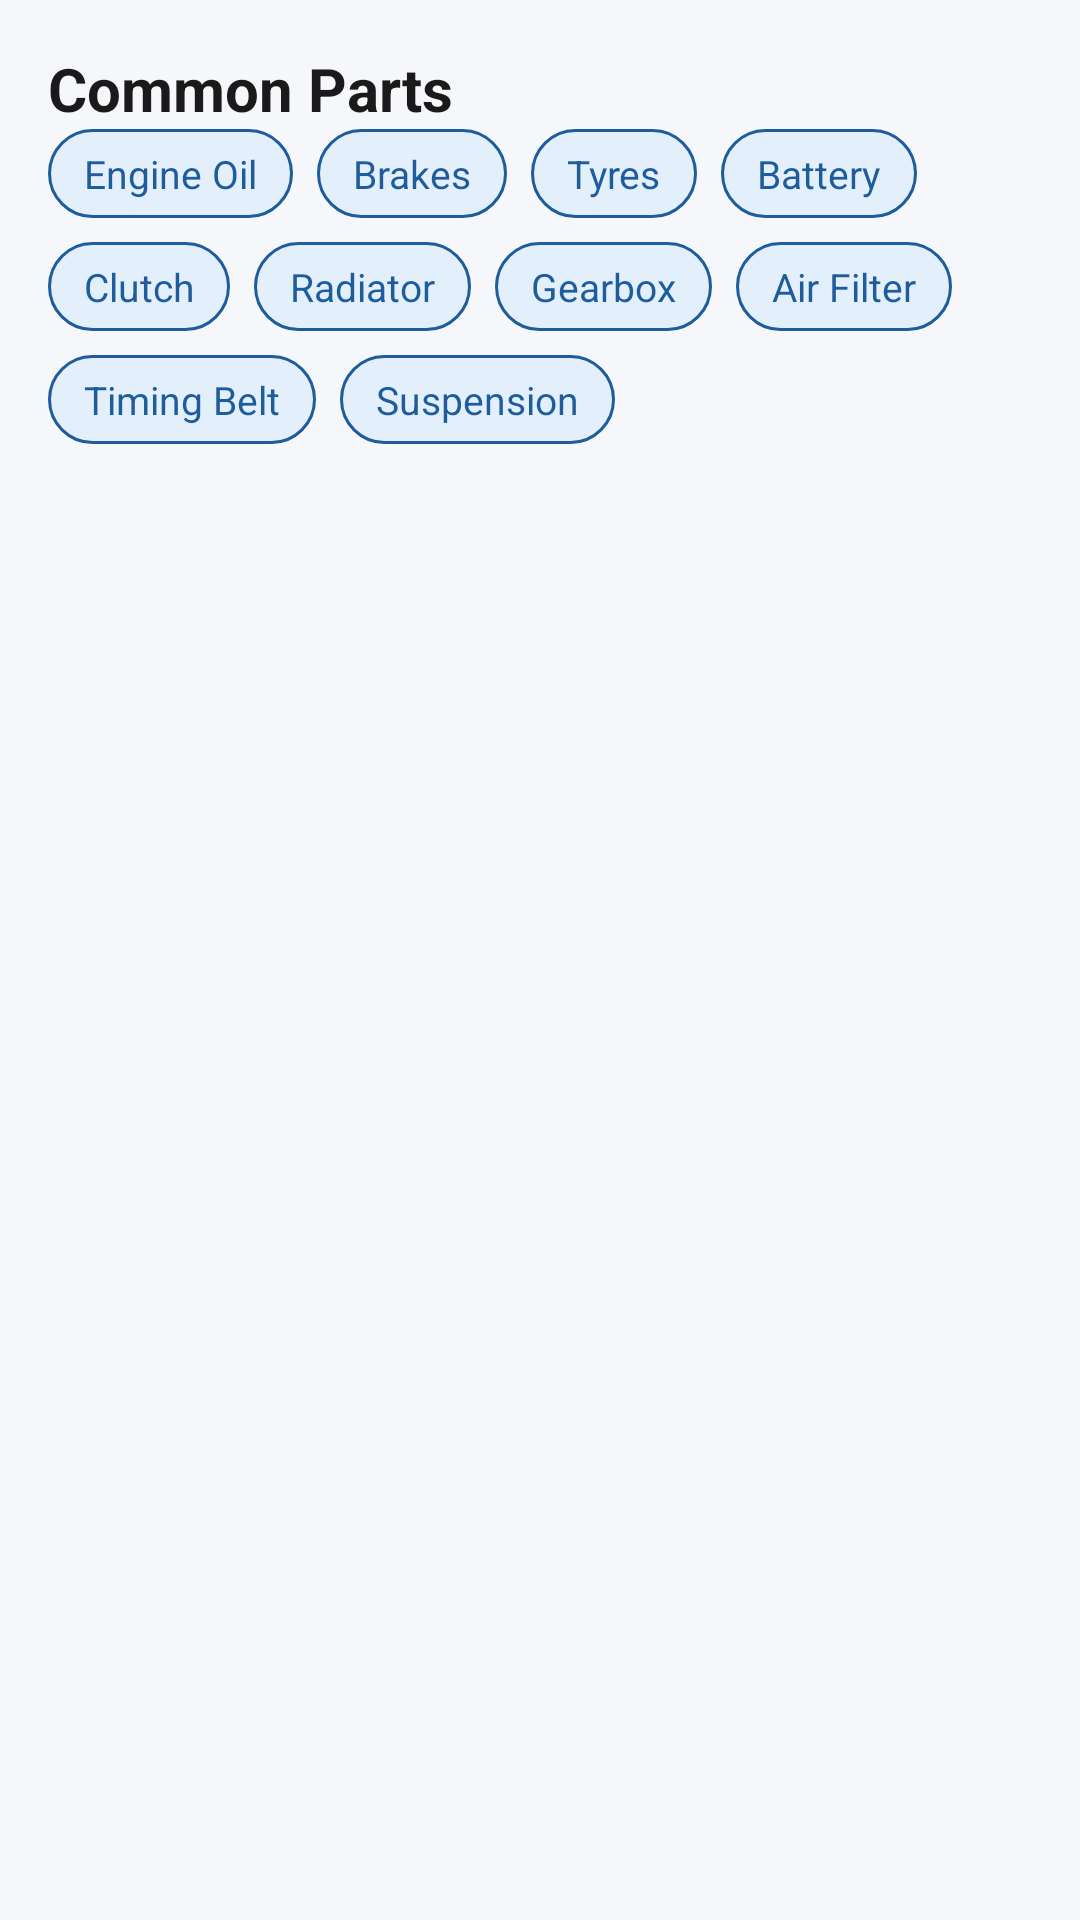

Reconstruct the res/layout file that produces this screen, plus the resources it refers to.
<!-- AndroidManifest.xml: application theme Theme.Drivo -->
<!-- res/layout/layout_parts_tag_cloud.xml -->
<?xml version="1.0" encoding="utf-8"?>
<androidx.constraintlayout.widget.ConstraintLayout xmlns:android="http://schemas.android.com/apk/res/android"
    xmlns:app="http://schemas.android.com/apk/res-auto"
    android:layout_width="match_parent"
    android:layout_height="wrap_content"
    android:padding="@dimen/margin_screen">

    <TextView
        android:id="@+id/tv_common_parts_title"
        android:layout_width="wrap_content"
        android:layout_height="wrap_content"
        android:text="@string/common_parts"
        android:textSize="@dimen/text_size_h2"
        android:textColor="@color/colorTextPrimary"
        android:textStyle="bold"
        android:layout_marginBottom="@dimen/margin_item"
        app:layout_constraintTop_toTopOf="parent"
        app:layout_constraintStart_toStartOf="parent" />

    <androidx.constraintlayout.helper.widget.Flow
        android:id="@+id/flow_chips"
        android:layout_width="0dp"
        android:layout_height="wrap_content"
        app:layout_constraintTop_toBottomOf="@id/tv_common_parts_title"
        app:layout_constraintStart_toStartOf="parent"
        app:layout_constraintEnd_toEndOf="parent"
        app:flow_wrapMode="chain"
        app:flow_horizontalGap="8dp"
        app:flow_verticalGap="8dp"
        app:flow_horizontalStyle="packed"
        app:flow_horizontalBias="0"
        app:constraint_referenced_ids="chip_engine_oil,chip_brakes,chip_tyres,chip_battery,chip_clutch,chip_radiator,chip_gearbox,chip_air_filter,chip_timing_belt,chip_suspension" />

    <TextView
        android:id="@+id/chip_engine_oil"
        android:layout_width="wrap_content"
        android:layout_height="wrap_content"
        android:background="@drawable/bg_chip"
        android:paddingStart="@dimen/margin_card"
        android:paddingEnd="@dimen/margin_card"
        android:paddingTop="6dp"
        android:paddingBottom="6dp"
        android:text="@string/chip_engine_oil"
        android:textSize="@dimen/text_size_body2"
        android:textColor="@color/colorPrimary" />

    <TextView
        android:id="@+id/chip_brakes"
        android:layout_width="wrap_content"
        android:layout_height="wrap_content"
        android:background="@drawable/bg_chip"
        android:paddingStart="@dimen/margin_card"
        android:paddingEnd="@dimen/margin_card"
        android:paddingTop="6dp"
        android:paddingBottom="6dp"
        android:text="@string/chip_brakes"
        android:textSize="@dimen/text_size_body2"
        android:textColor="@color/colorPrimary" />

    <TextView
        android:id="@+id/chip_tyres"
        android:layout_width="wrap_content"
        android:layout_height="wrap_content"
        android:background="@drawable/bg_chip"
        android:paddingStart="@dimen/margin_card"
        android:paddingEnd="@dimen/margin_card"
        android:paddingTop="6dp"
        android:paddingBottom="6dp"
        android:text="@string/chip_tyres"
        android:textSize="@dimen/text_size_body2"
        android:textColor="@color/colorPrimary" />

    <TextView
        android:id="@+id/chip_battery"
        android:layout_width="wrap_content"
        android:layout_height="wrap_content"
        android:background="@drawable/bg_chip"
        android:paddingStart="@dimen/margin_card"
        android:paddingEnd="@dimen/margin_card"
        android:paddingTop="6dp"
        android:paddingBottom="6dp"
        android:text="@string/chip_battery"
        android:textSize="@dimen/text_size_body2"
        android:textColor="@color/colorPrimary" />

    <TextView
        android:id="@+id/chip_clutch"
        android:layout_width="wrap_content"
        android:layout_height="wrap_content"
        android:background="@drawable/bg_chip"
        android:paddingStart="@dimen/margin_card"
        android:paddingEnd="@dimen/margin_card"
        android:paddingTop="6dp"
        android:paddingBottom="6dp"
        android:text="@string/chip_clutch"
        android:textSize="@dimen/text_size_body2"
        android:textColor="@color/colorPrimary" />

    <TextView
        android:id="@+id/chip_radiator"
        android:layout_width="wrap_content"
        android:layout_height="wrap_content"
        android:background="@drawable/bg_chip"
        android:paddingStart="@dimen/margin_card"
        android:paddingEnd="@dimen/margin_card"
        android:paddingTop="6dp"
        android:paddingBottom="6dp"
        android:text="@string/chip_radiator"
        android:textSize="@dimen/text_size_body2"
        android:textColor="@color/colorPrimary" />

    <TextView
        android:id="@+id/chip_gearbox"
        android:layout_width="wrap_content"
        android:layout_height="wrap_content"
        android:background="@drawable/bg_chip"
        android:paddingStart="@dimen/margin_card"
        android:paddingEnd="@dimen/margin_card"
        android:paddingTop="6dp"
        android:paddingBottom="6dp"
        android:text="@string/chip_gearbox"
        android:textSize="@dimen/text_size_body2"
        android:textColor="@color/colorPrimary" />

    <TextView
        android:id="@+id/chip_air_filter"
        android:layout_width="wrap_content"
        android:layout_height="wrap_content"
        android:background="@drawable/bg_chip"
        android:paddingStart="@dimen/margin_card"
        android:paddingEnd="@dimen/margin_card"
        android:paddingTop="6dp"
        android:paddingBottom="6dp"
        android:text="@string/chip_air_filter"
        android:textSize="@dimen/text_size_body2"
        android:textColor="@color/colorPrimary" />

    <TextView
        android:id="@+id/chip_timing_belt"
        android:layout_width="wrap_content"
        android:layout_height="wrap_content"
        android:background="@drawable/bg_chip"
        android:paddingStart="@dimen/margin_card"
        android:paddingEnd="@dimen/margin_card"
        android:paddingTop="6dp"
        android:paddingBottom="6dp"
        android:text="@string/chip_timing_belt"
        android:textSize="@dimen/text_size_body2"
        android:textColor="@color/colorPrimary" />

    <TextView
        android:id="@+id/chip_suspension"
        android:layout_width="wrap_content"
        android:layout_height="wrap_content"
        android:background="@drawable/bg_chip"
        android:paddingStart="@dimen/margin_card"
        android:paddingEnd="@dimen/margin_card"
        android:paddingTop="6dp"
        android:paddingBottom="6dp"
        android:text="@string/chip_suspension"
        android:textSize="@dimen/text_size_body2"
        android:textColor="@color/colorPrimary" />

</androidx.constraintlayout.widget.ConstraintLayout>
<!-- resources referenced by this layout -->
<resources>
  <color name="colorPrimary">#1E5C9B</color>
  <color name="colorTextPrimary">#1A1A1A</color>
  <dimen name="margin_card">12dp</dimen>
  <dimen name="margin_item">8dp</dimen>
  <dimen name="margin_screen">16dp</dimen>
  <dimen name="text_size_body2">13sp</dimen>
  <dimen name="text_size_h2">20sp</dimen>
  <!-- drawable bg_chip (drawable) -->
  <?xml version="1.0" encoding="utf-8"?>
  <shape xmlns:android="http://schemas.android.com/apk/res/android">
      <solid android:color="@color/colorChipFill"/>
      <corners android:radius="@dimen/corner_radius_chip"/>
      <stroke android:width="1dp" android:color="@color/colorChipStroke"/>
  </shape>
  <string name="chip_air_filter">Air Filter</string>
  <string name="chip_battery">Battery</string>
  <string name="chip_brakes">Brakes</string>
  <string name="chip_clutch">Clutch</string>
  <string name="chip_engine_oil">Engine Oil</string>
  <string name="chip_gearbox">Gearbox</string>
  <string name="chip_radiator">Radiator</string>
  <string name="chip_suspension">Suspension</string>
  <string name="chip_timing_belt">Timing Belt</string>
  <string name="chip_tyres">Tyres</string>
  <string name="common_parts">Common Parts</string>
  <style name="Theme.Drivo" parent="Theme.MaterialComponents.DayNight.NoActionBar">
          <item name="colorPrimary">@color/colorPrimary</item>
          <item name="colorPrimaryVariant">@color/colorPrimaryDark</item>
          <item name="colorOnPrimary">@color/white</item>
          <item name="colorSecondary">@color/colorAccent</item>
          <item name="android:windowBackground">@color/colorBackground</item>
      </style>
  <color name="colorChipFill">#E3F0FB</color>
  <dimen name="corner_radius_chip">16dp</dimen>
  <color name="colorChipStroke">#1E5C9B</color>
  <color name="colorPrimaryDark">#1E3A5F</color>
  <color name="white">#FFFFFF</color>
  <color name="colorAccent">#FF8C00</color>
  <color name="colorBackground">#F5F7FA</color>
</resources>
